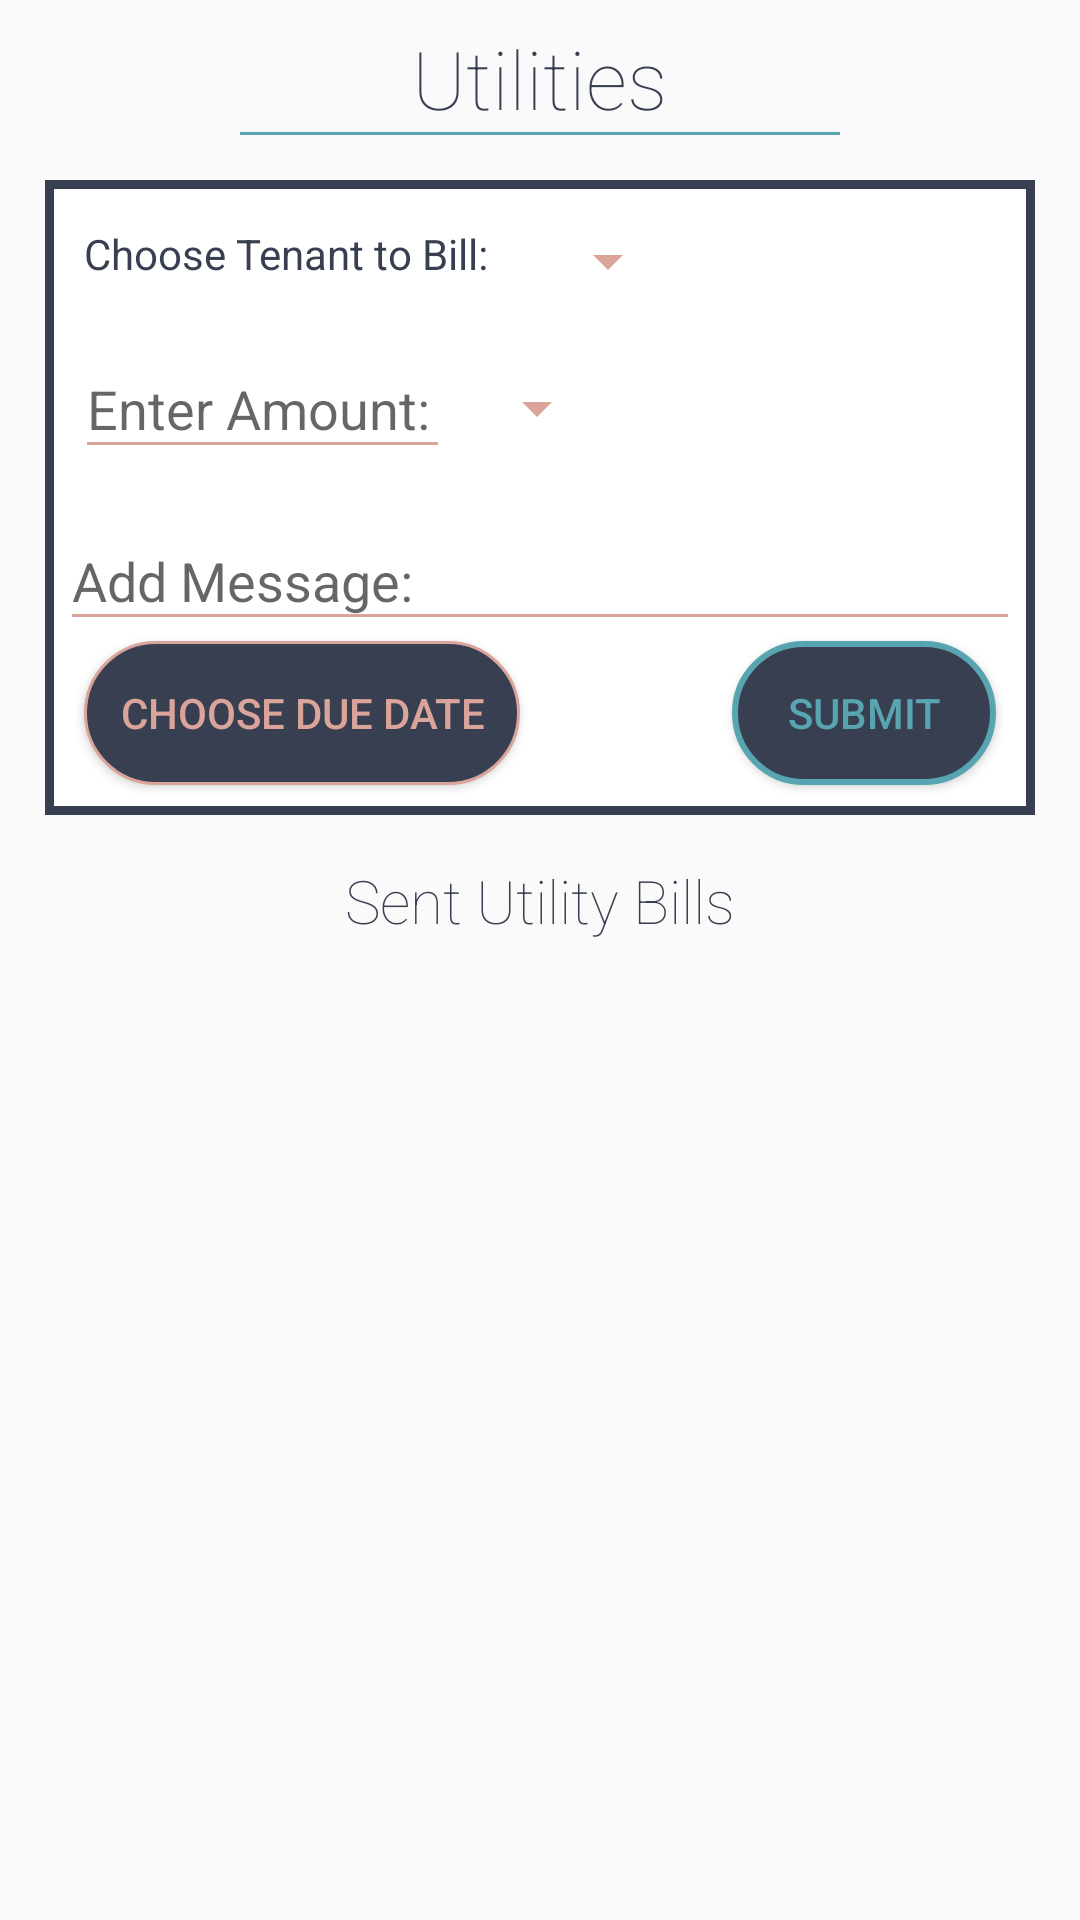

Android layout source for this screen:
<!-- AndroidManifest.xml: application theme AppTheme -->
<!-- res/layout/activity_tenant_utilities.xml -->
<?xml version="1.0" encoding="utf-8"?>
<RelativeLayout
    xmlns:android="http://schemas.android.com/apk/res/android"
    android:layout_width="match_parent"
    android:layout_height="match_parent">

    <TextView
        android:id="@+id/tenant_utilities_title"
        android:layout_width="wrap_content"
        android:layout_height="wrap_content"
        android:layout_marginTop="8dp"
        android:layout_centerHorizontal="true"
        android:text="@string/utilities"
        android:textColor="@color/colorDarkBlue"
        android:textSize="27sp"
        android:fontFamily="sans-serif-thin"/>

    <LinearLayout
        android:id="@+id/tenant_utilities_underline"
        android:layout_width="match_parent"
        android:layout_height="1dp"
        android:orientation="horizontal"
        android:layout_marginStart="80dp"
        android:layout_marginEnd="80dp"
        android:background="@color/colorAccentBlue"
        android:layout_below="@id/tenant_utilities_title"/>

    <RelativeLayout
        android:id="@+id/input_utility_bill_box"
        android:layout_width="wrap_content"
        android:layout_height="wrap_content"
        android:layout_margin="15dp"
        android:padding="5dp"
        android:background="@drawable/bill_input_box"
        android:layout_centerHorizontal="true"
        android:layout_below="@id/tenant_utilities_underline">

        <TextView
            android:id="@+id/text_choose_tenant_to_bill"
            android:layout_width="wrap_content"
            android:layout_height="wrap_content"
            android:layout_marginStart="8dp"
            android:layout_marginEnd="8dp"
            android:layout_marginTop="10dp"
            android:fontFamily="sans-serif"
            android:text="@string/choose_tenant_to_bill"
            android:textColor="@color/colorDarkBlue"/>

        <Spinner
            android:id="@+id/spinner_tenant_utilities"
            android:layout_width="wrap_content"
            android:layout_height="wrap_content"
            android:layout_marginStart="8dp"
            android:layout_marginEnd="8dp"
            android:layout_marginTop="10dp"
            android:layout_toEndOf="@id/text_choose_tenant_to_bill" />

        <Spinner
            android:id="@+id/spinner_tenant_utility_type"
            android:layout_width="wrap_content"
            android:layout_height="wrap_content"
            android:layout_toEndOf="@id/input_utility_bill_amount_wrapper"
            android:layout_below="@id/spinner_tenant_utilities"
            android:layout_marginTop="25dp"/>

        <android.support.design.widget.TextInputLayout
            android:id="@+id/input_utility_bill_amount_wrapper"
            android:layout_width="wrap_content"
            android:layout_height="wrap_content"
            android:layout_below="@id/spinner_tenant_utilities"
            android:padding="5dp">

            <EditText
                android:id="@+id/input_utility_bill_amount"
                android:layout_width="125dp"
                android:layout_height="wrap_content"
                android:hint="@string/enter_amount"
                android:inputType="numberDecimal"/>

        </android.support.design.widget.TextInputLayout>

        <android.support.design.widget.TextInputLayout
            android:id="@+id/input_utility_message_wrapper"
            android:layout_width="match_parent"
            android:layout_height="wrap_content"
            android:layout_below="@id/input_utility_bill_amount_wrapper">

            <EditText
                android:id="@+id/input_utility_message"
                android:layout_width="match_parent"
                android:layout_height="wrap_content"
                android:hint="@string/add_message"/>


        </android.support.design.widget.TextInputLayout>

        <Button
            android:id="@+id/button_choose_utility_due_date"
            android:layout_width="wrap_content"
            android:layout_height="wrap_content"
            android:background="@drawable/date_button"
            android:text="@string/choose_due_date"
            android:textColor="@color/colorSalmon"
            android:padding="12dp"
            android:layout_marginStart="8dp"
            android:layout_marginBottom="5dp"
            android:layout_below="@id/input_utility_message_wrapper"/>

        <Button
            android:id="@+id/button_send_utility_bill"
            android:layout_width="wrap_content"
            android:layout_height="wrap_content"
            android:background="@drawable/submit_bill_button"
            android:text="@string/submit"
            android:textColor="@color/colorAccent"
            android:layout_marginEnd="8dp"
            android:layout_alignParentEnd="true"
            android:layout_below="@id/input_utility_message_wrapper" />

    </RelativeLayout>

    <TextView
        android:id="@+id/utility_bill_history_title"
        android:layout_width="wrap_content"
        android:layout_height="wrap_content"
        android:text="@string/utility_bill_history"
        android:textSize="20sp"
        android:textColor="@color/colorDarkBlue"
        android:fontFamily="sans-serif-thin"
        android:layout_centerHorizontal="true"
        android:layout_marginStart="10dp"
        android:layout_below="@id/input_utility_bill_box"/>

    <ListView
        android:id="@+id/listivew_tenant_utility_bill_history"
        android:layout_width="match_parent"
        android:layout_height="wrap_content"
        android:layout_marginTop="8dp"
        android:layout_marginBottom="8dp"
        android:layout_marginStart="15dp"
        android:layout_marginEnd="15dp"
        android:paddingStart="10dp"
        android:paddingEnd="10dp"
        android:layout_below="@id/utility_bill_history_title"
        android:divider="@color/colorAccentBlue"
        android:dividerHeight="1dp"/>

</RelativeLayout>
<!-- resources referenced by this layout -->
<resources>
  <color name="colorAccent">#58A4B0</color>
  <color name="colorAccentBlue">#58A4B0</color>
  <color name="colorDarkBlue">#373F51</color>
  <color name="colorSalmon">#DAA49A</color>
  <!-- drawable bill_input_box (drawable) -->
  <?xml version="1.0" encoding="utf-8"?>
  <shape xmlns:android="http://schemas.android.com/apk/res/android"
      android:shape="rectangle">
  
      <solid android:color="@android:color/white"/>
      <stroke
          android:width="3dp"
          android:color="@color/colorPrimaryDark" />
  
  </shape>
  <!-- drawable date_button (drawable) -->
  <?xml version="1.0" encoding="utf-8"?>
  <selector xmlns:android="http://schemas.android.com/apk/res/android">
  
      <item android:state_enabled="true"
          android:state_pressed="false"
          android:drawable="@drawable/date_button_enabled"/>
  
      <item android:state_enabled="false"
          android:state_pressed="false"
          android:drawable="@drawable/date_button_enabled"/>
  
      <item android:state_enabled="true"
          android:state_pressed="true"
          android:drawable="@drawable/date_button_pressed"/>
  
      <item android:state_enabled="false"
          android:state_pressed="true"
          android:drawable="@drawable/date_button_pressed"/>
  
  </selector>
  <string name="add_message">Add Message:</string>
  <string name="choose_due_date">Choose Due Date</string>
  <string name="choose_tenant_to_bill">Choose Tenant to Bill:</string>
  <string name="enter_amount">Enter Amount:</string>
  <string name="submit">Submit</string>
  <string name="utilities">Utilities</string>
  <string name="utility_bill_history">Sent Utility Bills</string>
  <style name="AppTheme" parent="Theme.AppCompat.Light.DarkActionBar">
          
          <item name="colorPrimary">@color/colorPrimary</item>
          <item name="colorPrimaryDark">@color/colorPrimaryDark</item>
          <item name="colorAccent">@color/colorAccent</item>
  
          <item name="colorControlActivated">@color/colorControlActivated</item>
          <item name="colorControlNormal">@color/colorControlNormal</item>
          <item name="colorControlHighlight">@color/colorPrimary</item>
      </style>
  <color name="colorPrimaryDark">#373F51</color>
  <!-- drawable date_button_enabled (drawable) -->
  <?xml version="1.0" encoding="utf-8"?>
  <shape xmlns:android="http://schemas.android.com/apk/res/android"
      android:shape="rectangle">
  
      <solid android:color="@color/colorPrimaryDark"/>
      <stroke android:width="1dip"
          android:color="@color/colorSalmon"/>
      <corners android:radius="25dp"/>
  
  </shape>
  <!-- drawable date_button_pressed (drawable) -->
  <?xml version="1.0" encoding="utf-8"?>
  <shape xmlns:android="http://schemas.android.com/apk/res/android"
      android:shape="rectangle">
  
      <solid android:color="@color/colorTransparentPrimaryDark"/>
      <stroke android:color="@color/colorSalmon"
          android:width="1dip"/>
      <corners android:radius="25dp"/>
  
  </shape>
  <!-- drawable submit_bill_button_enabled (drawable) -->
  <?xml version="1.0" encoding="utf-8"?>
  <shape xmlns:android="http://schemas.android.com/apk/res/android"
      android:shape="rectangle">
  
      <solid android:color="@color/colorPrimaryDark"/>
      <stroke android:width="2dip"
          android:color="@color/colorAccent"/>
      <corners android:radius="25dp"/>
  
  </shape>
  <!-- drawable submit_bill_button_pressed (drawable) -->
  <?xml version="1.0" encoding="utf-8"?>
  <shape xmlns:android="http://schemas.android.com/apk/res/android"
      android:shape="rectangle">
  
      <solid android:color="@color/colorTransparentPrimaryDark"/>
      <stroke android:width="1dip"
          android:color="@color/colorAccent"/>
      <corners android:radius="25dp"/>
  </shape>
  <color name="colorPrimary">#A9BCD0</color>
  <color name="colorControlActivated">#58A4B0</color>
  <color name="colorControlNormal">#DAA49A</color>
  <color name="colorTransparentPrimaryDark">#4D373F51</color>
</resources>
